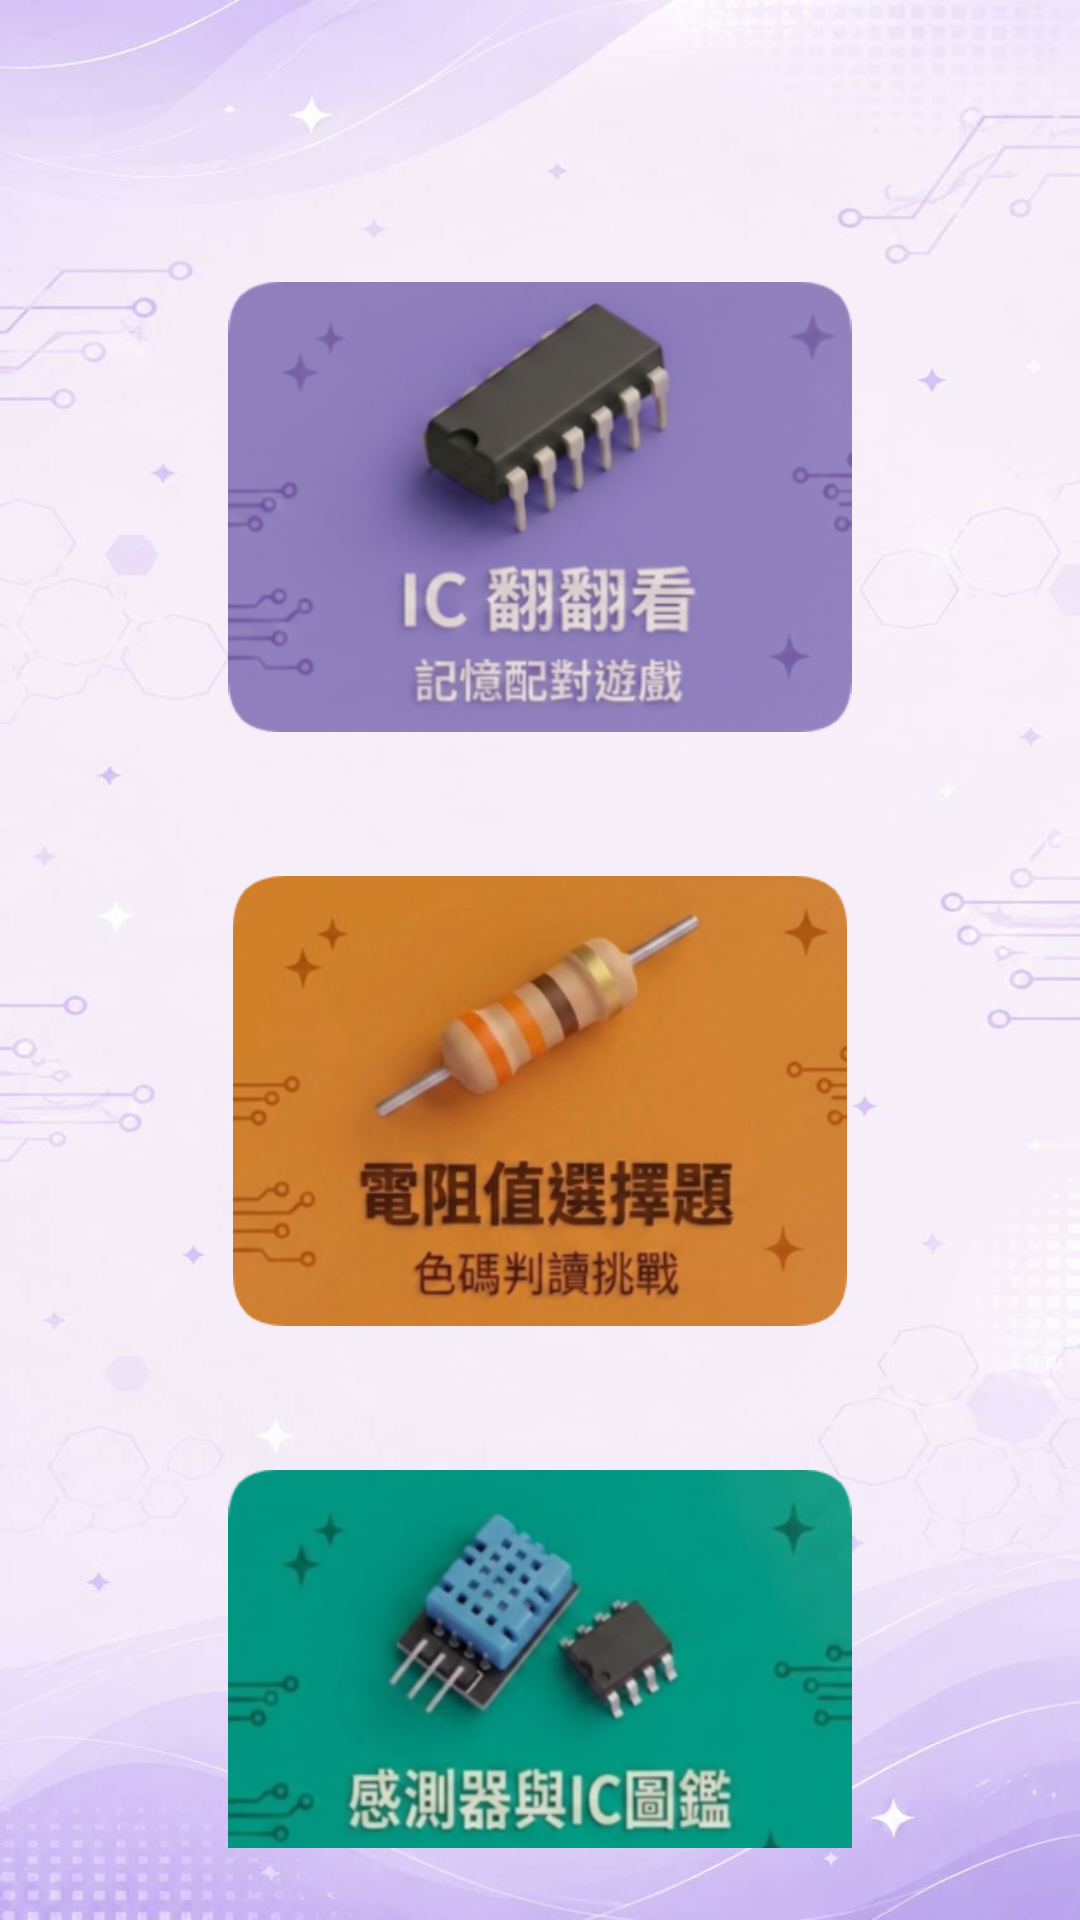

Produce the Android XML layout that renders to this screen, including the resource entries it uses.
<!-- AndroidManifest.xml: application theme Theme.HardWareHelper -->
<!-- res/layout/activity_main.xml -->
<?xml version="1.0" encoding="utf-8"?>
<androidx.constraintlayout.widget.ConstraintLayout
    xmlns:android="http://schemas.android.com/apk/res/android"
    xmlns:app="http://schemas.android.com/apk/res-auto"

    android:layout_width="match_parent"
    android:layout_height="match_parent"

    android:background="@drawable/main_background"

    android:padding="24dp">

    

    <ImageButton
        android:id="@+id/btnMemoryGame"

        android:layout_width="300dp"
        android:layout_height="150dp"

        android:layout_marginTop="70dp"

        android:src="@drawable/ic_memory_cover"

        android:scaleType="fitCenter"

        android:background="@android:color/transparent"

        app:layout_constraintTop_toTopOf="parent"
        app:layout_constraintStart_toStartOf="parent"
        app:layout_constraintEnd_toEndOf="parent"/>

    

    <ImageButton
        android:id="@+id/btnQuiz"

        android:layout_width="300dp"
        android:layout_height="150dp"

        android:layout_marginTop="48dp"

        android:src="@drawable/resistor_quiz_cover"

        android:scaleType="fitCenter"

        android:background="@android:color/transparent"

        app:layout_constraintTop_toBottomOf="@id/btnMemoryGame"
        app:layout_constraintStart_toStartOf="parent"
        app:layout_constraintEnd_toEndOf="parent"/>

    

    <ImageButton
        android:id="@+id/btnEncyclopedia"

        android:layout_width="300dp"
        android:layout_height="150dp"

        android:layout_marginTop="48dp"

        android:src="@drawable/encyclopedia_cover"

        android:scaleType="fitCenter"

        android:background="@android:color/transparent"

        app:layout_constraintTop_toBottomOf="@id/btnQuiz"
        app:layout_constraintStart_toStartOf="parent"
        app:layout_constraintEnd_toEndOf="parent"/>

</androidx.constraintlayout.widget.ConstraintLayout>
<!-- resources referenced by this layout -->
<resources>
  <!-- drawable encyclopedia_cover: png bitmap (drawable, 103689 bytes) -->
  <!-- drawable ic_memory_cover: png bitmap (drawable, 111369 bytes) -->
  <!-- drawable main_background: jpg bitmap (drawable, 29888 bytes) -->
  <!-- drawable resistor_quiz_cover: png bitmap (drawable, 119847 bytes) -->
  <style name="Theme.HardWareHelper" parent="Base.Theme.HardWareHelper" />
  <style name="Base.Theme.HardWareHelper" parent="Theme.Material3.DayNight.NoActionBar">
          
          
      </style>
</resources>
